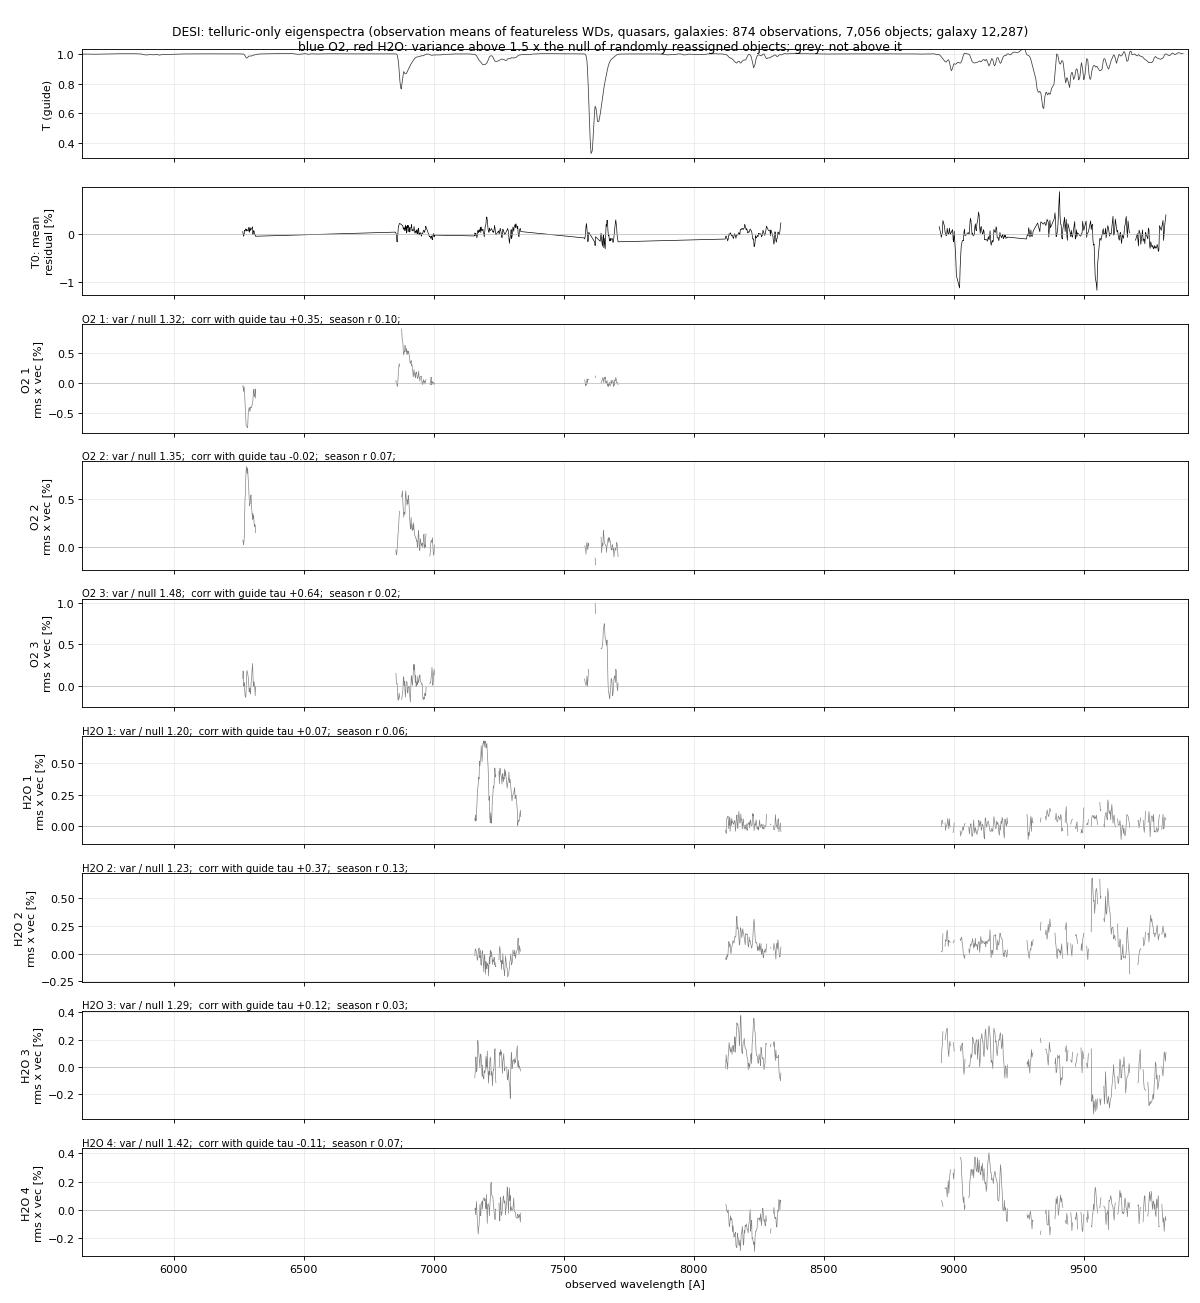

Data behind this chart, as committed beside it:
T, var, var_null, var_over_null, rms_coeff, corr_tau, season_r
O2 1, 0.001488, 0.001127, 1.32, 0.0386, 0.353, 0.1
O2 2, 0.001409, 0.001042, 1.35, 0.0375, -0.015, 0.07
O2 3, 0.0008852, 0.0005976, 1.48, 0.0298, 0.635, 0.02
H2O 1, 0.001574, 0.001312, 1.2, 0.0397, 0.067, 0.063
H2O 2, 0.001354, 0.001098, 1.23, 0.0368, 0.375, 0.125
H2O 3, 0.0009391, 0.0007281, 1.29, 0.0306, 0.121, 0.03
H2O 4, 0.0009157, 0.0006467, 1.42, 0.0303, -0.113, 0.068
